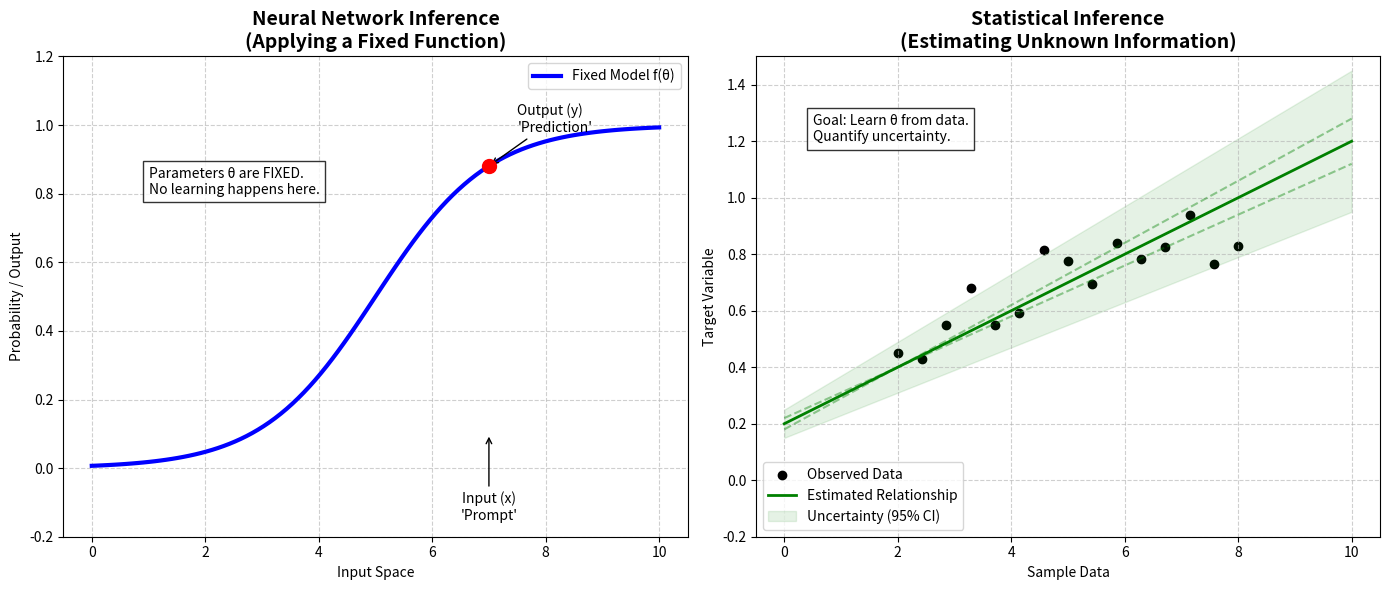

Python code for this plot: (Note: this script raises an exception after producing the figure.)
import matplotlib.pyplot as plt
import numpy as np

def create_visualization():
    # Set up the figure with two subplots
    fig, (ax1, ax2) = plt.subplots(1, 2, figsize=(14, 6))

    # --- Plot 1: Neural Network Inference ---
    # Concept: Fixed Model, Fixed Parameters, Direct Prediction
    x = np.linspace(0, 10, 100)
    # A fixed, learned function (e.g., a sigmoid-like curve)
    y_fixed = 1 / (1 + np.exp(-(x - 5))) 
    
    ax1.plot(x, y_fixed, color='blue', linewidth=3, label='Fixed Model f(θ)')
    
    # Example input/output
    input_x = 7.0
    output_y = 1 / (1 + np.exp(-(input_x - 5)))
    
    ax1.scatter([input_x], [output_y], color='red', s=100, zorder=5)
    ax1.annotate("Input (x)\n'Prompt'", (input_x, 0.1), xytext=(input_x, -0.15), 
                 arrowprops=dict(arrowstyle='->'), ha='center')
    ax1.annotate("Output (y)\n'Prediction'", (input_x, output_y), xytext=(input_x+0.5, output_y+0.1), 
                 arrowprops=dict(arrowstyle='->'))

    ax1.set_title("Neural Network Inference\n(Applying a Fixed Function)", fontsize=14, fontweight='bold')
    ax1.set_xlabel("Input Space")
    ax1.set_ylabel("Probability / Output")
    ax1.set_ylim(-0.2, 1.2)
    ax1.grid(True, linestyle='--', alpha=0.6)
    ax1.legend()
    ax1.text(1, 0.8, "Parameters θ are FIXED.\nNo learning happens here.", 
             bbox=dict(facecolor='white', alpha=0.8))

    # --- Plot 2: Statistical Inference ---
    # Concept: Learning/Estimating unknown parameters from data
    np.random.seed(42)
    data_x = np.linspace(2, 8, 15)
    data_y = 0.1 * data_x + 0.2 + np.random.normal(0, 0.1, len(data_x))
    
    ax2.scatter(data_x, data_y, color='black', label='Observed Data')
    
    # Show multiple possible "fits" to represent uncertainty/estimation
    x_range = np.linspace(0, 10, 100)
    ax2.plot(x_range, 0.11 * x_range + 0.18, color='green', alpha=0.4, linestyle='--')
    ax2.plot(x_range, 0.09 * x_range + 0.22, color='green', alpha=0.4, linestyle='--')
    ax2.plot(x_range, 0.1 * x_range + 0.2, color='green', linewidth=2, label='Estimated Relationship')
    
    # Confidence interval (shading)
    ax2.fill_between(x_range, 0.08 * x_range + 0.15, 0.12 * x_range + 0.25, 
                     color='green', alpha=0.1, label='Uncertainty (95% CI)')

    ax2.set_title("Statistical Inference\n(Estimating Unknown Information)", fontsize=14, fontweight='bold')
    ax2.set_xlabel("Sample Data")
    ax2.set_ylabel("Target Variable")
    ax2.set_ylim(-0.2, 1.5)
    ax2.grid(True, linestyle='--', alpha=0.6)
    ax2.legend()
    ax2.text(0.5, 1.2, "Goal: Learn θ from data.\nQuantify uncertainty.", 
             bbox=dict(facecolor='white', alpha=0.8))

    plt.tight_layout()
    
    # Save the plot
    output_path = 'ch02/workspace/inference_terminology/inference_comparison.png'
    plt.savefig(output_path)
    print(f"Graph saved to: {output_path}")

if __name__ == "__main__":
    create_visualization()
